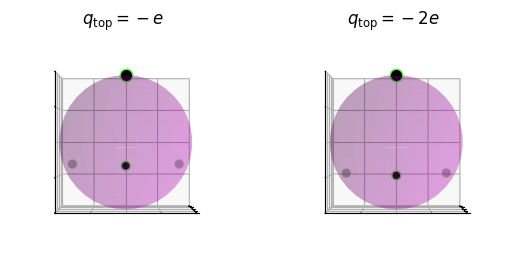

The matplotlib source for this figure:
#!/usr/bin/env python
# [redacted]
from __future__ import print_function
import matplotlib.pyplot as plt
from matplotlib import cm, colors
from mpl_toolkits.mplot3d import Axes3D
import numpy as np
import math

# simple plotting on a sphere: 
# https://stackoverflow.com/questions/31768031/plotting-points-on-the-surface-of-a-sphere-in-pythons-matplotlib

class Charge():
    def __init__(self, q, pos, id):
        self.q = q
        self.pos = np.array(pos)
        self.id = id

def to_spherical(pos):
    r = np.sqrt(pos[0]**2 + pos[1]**2 + pos[2]**2)
    theta = math.acos(pos[2]/r)
    phi = math.atan2(pos[1],pos[0])
    return np.array([r, theta, phi])

def to_cartesian(pos):
    x = pos[0] * math.sin(pos[1]) * math.cos(pos[2])
    y = pos[0] * math.sin(pos[1]) * math.sin(pos[2])
    z = pos[0] * math.cos(pos[1])
    return np.array([x,y,z])

def energy(charge1, charge2):
    sepvec = charge1.pos - charge2.pos
    sep = np.sqrt(np.dot(sepvec,sepvec))
    return (charge1.q * charge2.q) / sep

def electrostatic_energy(charges):
    W = 0.0
    N = len(charges)
    for i in range(N):
        for j in range(i+1,N):
            W = W + energy(charges[i],charges[j])
    return W

def set_theta(charges, theta):
    for c in charges:
        if c.id!=0:
            spherical_pos = to_spherical(c.pos)
            spherical_pos[1] = theta
            c.pos = to_cartesian(spherical_pos)
    return charges

#-------------------------------------------
# Define old and new sets of charges
#-------------------------------------------
old_charges = [Charge(1.0, [0.0, 0.0, 1.0], 0), Charge(1.0,[np.sqrt(8.0/9.0), 0.0, -1.0/3.0], 1), Charge(1.0, [-np.sqrt(2.0/9.0), np.sqrt(2.0/3.0), -1.0/3.0], 2), Charge(1.0, [-np.sqrt(2.0/9.0), -np.sqrt(2.0/3.0), -1.0/3.0], 3) ]

# the only difference here is the charge of charges[0], q->2e
charges = [Charge(2.0, [0.0, 0.0, 1.0], 0), Charge(1.0,[np.sqrt(8.0/9.0), 0.0, -1.0/3.0], 1), Charge(1.0, [-np.sqrt(2.0/9.0), np.sqrt(2.0/3.0), -1.0/3.0], 2), Charge(1.0, [-np.sqrt(2.0/9.0), -np.sqrt(2.0/3.0), -1.0/3.0], 3) ]

#-------------------------------------------
# Compute W for many reasonable angles
#-------------------------------------------
thetas = np.arange(np.pi/2.0, np.pi, 0.00001)
Ws = []
for th in thetas:
    set_theta(charges, th)
    Ws.append(electrostatic_energy(charges))

Ws = np.array(Ws)

#-------------------------------------------
# Find minimum electrostatic energy
#-------------------------------------------
min_index = np.argmin(Ws)
set_theta(charges, thetas[min_index])

print("The optimal angle is theta = ", str(thetas[min_index]), "radians, measured from the charge at the top of the sphere (z-axis).")

plt.close('all')

#-------------------------------------------
# Create a sphere on which to plot charges
#-------------------------------------------
r = 1.0
pi = np.pi
cos = np.cos
sin = np.sin
phi, theta = np.mgrid[0.0:pi:20j, 0.0:2.0*pi:20j]
x = r*sin(phi)*cos(theta)
y = r*sin(phi)*sin(theta)
z = r*cos(phi)

fig = plt.figure()

#-------------------------------------------
# Plot original configuration
#-------------------------------------------
ax = fig.add_subplot(121, projection='3d')

xx = r * np.array([old_charges[0].pos[0], old_charges[1].pos[0], old_charges[2].pos[0], old_charges[3].pos[0]])
yy = r * np.array([old_charges[0].pos[1], old_charges[1].pos[1], old_charges[2].pos[1], old_charges[3].pos[1]])
zz = r * np.array([old_charges[0].pos[2], old_charges[1].pos[2], old_charges[2].pos[2], old_charges[3].pos[2]])

ax.scatter(xx[1:],yy[1:],zz[1:],c="k", edgecolor='#50f442', s=40)
ax.scatter(xx[0],yy[0],zz[0],c='k', edgecolor='#50f442', s=80)

ax.plot_surface(x, y, z, rstride=1, cstride=1, color='m', alpha=0.2, linewidth=0)

ax.set_xlim([-1,1])
ax.set_ylim([-1,1])
ax.set_zlim([-1,1])
ax.set_aspect("equal")
ax.view_init(0,0)
ax.xaxis.set_major_formatter(plt.NullFormatter())
ax.yaxis.set_major_formatter(plt.NullFormatter())
ax.zaxis.set_major_formatter(plt.NullFormatter())
ax.set_title("$q_{\mathrm{top}} = -e$")

#-------------------------------------------
# Plot new configuration
#-------------------------------------------
ax = fig.add_subplot(122, projection='3d')

xx = r * np.array([charges[0].pos[0], charges[1].pos[0], charges[2].pos[0], charges[3].pos[0]])
yy = r * np.array([charges[0].pos[1], charges[1].pos[1], charges[2].pos[1], charges[3].pos[1]])
zz = r * np.array([charges[0].pos[2], charges[1].pos[2], charges[2].pos[2], charges[3].pos[2]])

ax.scatter(xx[1:],yy[1:],zz[1:],c="k", edgecolor='#50f442', s=40)
ax.scatter(xx[0],yy[0],zz[0],c='k', edgecolor='#50f442', s=80)

ax.plot_surface(x, y, z, rstride=1, cstride=1, color='m', alpha=0.2, linewidth=0)

ax.set_xlim([-1,1])
ax.set_ylim([-1,1])
ax.set_zlim([-1,1])
ax.set_aspect("equal")
ax.view_init(0,0)
ax.xaxis.set_major_formatter(plt.NullFormatter())
ax.yaxis.set_major_formatter(plt.NullFormatter())
ax.zaxis.set_major_formatter(plt.NullFormatter())
ax.set_title("$q_{\mathrm{top}} = -2e$")

#-------------------------------------------
# Show, and/or save plot to .pdf
#-------------------------------------------
#fig.savefig("foo.pdf", bbox_inches='tight')
plt.show()
